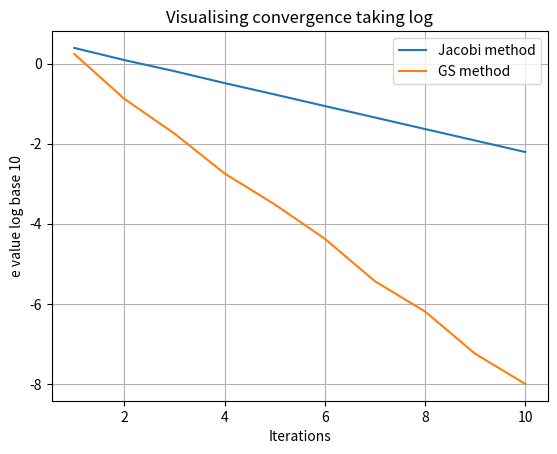

Here is the Python script that generated this plot:
from random import random
import math
from copy import copy
import matplotlib.pyplot as plt
import numpy as np

# creating class RowVectorFloat
class RowVectorFloat:
    # initialising a list which we got as argument
    def __init__(self, start = None):
        # if the given type is not of list
        if (type(start) != list):
            raise Exception("Can not create object of this type")
        self.maintain = start

    # print all elements separated wth space
    def __str__(self):
        strng = ""
        for item in self.maintain:
            strng += str(item) + " "
        return strng

    # return length
    def __len__(self):
        return len(self.maintain)

    # return the item at the given index
    def __getitem__(self, index):
        # if the index is not there in the list
        if(index < -len(self.maintain) or index >= len(self.maintain)):
            raise Exception("This index is not in the list")
        return self.maintain[index]

    # set the value at a given index
    def __setitem__(self, index, value):
        # if index is not there in the list
        if(index < -len(self.maintain) or index >= len(self.maintain)):
            raise Exception("This index is not in the list")
        self.maintain[index] = value
        
    # for operators the operations are defined
    def __mul__(self, num):
        # can only multiply by a number
        if(type(num)!=int):
            raise Exception("Cannot multiply")
        for i in range(len(self.maintain)):
            self.maintain[i]*=num
        return self

    # even in case of reverse multiplication answer will be same
    def __rmul__(self, num):
        return self.__mul__(num)

    # we can add two objects of same class
    def __add__(self, l1):
        if(type(l1) != RowVectorFloat or len(l1) != len(self.maintain)):
            raise Exception("Type error or len not matched")
        for i in range(len(self.maintain)):
            self.maintain[i]+=l1[i]
        return self

    def __truediv__(self, num):
        # can only divide by a number non zero
        if(num==0):
            raise Exception("Cannot Divide")
        for i in range(len(self.maintain)):
            self.maintain[i]/=num
        return self

    # even in case of reverse division error will be raised
    def __rtruediv__(self, num):
        raise Exception("Cannot Divide")

    # we can only sub in case of equal length and list type
    def __sub__(self, l1):
        if(type(l1) != RowVectorFloat or len(l1) != len(self.maintain)):
            raise Exception("Type error or len not matched")
        for i in range(len(self.maintain)):
            self.maintain[i]-=l1[i]
        return self

# creating square matrix class
class SquareMatrixFloat:
    # if we got a number then we will make a matrix of all zeroes
    def __init__(self, num = None):
        # in another case raise exception
        if(type(num)!=int):
            raise Exception("Int expected")
        mat = []
        for it in range(num):
            row = RowVectorFloat([0] * num)
            mat.append(row)
        self.mat = mat
        self.num = num

    # printing the matrix
    def __str__(self):
        string = "The matrix is:"
        for it in self.mat:
            string+="\n"+RowVectorFloat.__str__(it)
        return string

    # taking all the probabilities of i!=j to be random between 0 and 1 and others between 0 and n
    def sampleSymmetric(self):
        for it in range(self.num):
            for n in range(self.num):
                rad = random()
                if(it==n):
                    rad*=self.num
                self.mat[it][n] = rad
                
    # converting to rowechelon form
    def toRowEchelonForm(self):
        start = 0
        # for iterations in range of n
        for itr in range(self.num):
            # if number is not 0 then keeping it at place and dividing row by the number
            if(self.mat[itr][start] != 0):
                self.mat[itr]/=self.mat[itr][start]
                for other in range(itr+1, self.num):
                    if(self.mat[other][start] != 0):
                        self.mat[other]/=self.mat[other][start]
                        self.mat[other] = self.mat[other] - self.mat[itr]
                start += 1
                continue
            # else swapping till it gets 1 at the place and then dividing the row by the number
            for swap in range(itr+1, self.num):
                if(self.mat[swap][start] != 0):
                    self.mat[itr], self.mat[swap] = self.mat[swap], self.mat[itr]
                    self.mat[itr]/=self.mat[itr][start]
                    for other in range(itr+1, self.num):
                        if(self.mat[other][start] != 0):
                            self.mat[other]/=self.mat[other][start]
                            self.mat[other] = self.mat[other] - self.mat[itr]
                    start += 1
                    break

    # checking if the diagonal entry is big than sum of all others in the row
    def isDRDominant(self):
        final = True
        for it in range(self.num):
            sum = 0
            for it2 in range(self.num):
                sum += self.mat[it][it2]
            if(sum > 2*self.mat[it][it]):
                final = False
        return final

    # doing jsolve
    def jSolve(self, ans, it):
        # if it is not DRDominant then we can directly give the exception
        if(self.isDRDominant() == False):
            raise Exception("Not solving because convergence is not guranteed")
        # creating the x and e values initialised
        x = [0] * self.num
        e = []
        # for the number of iterations
        for itr in range(it):
            # in jacobi using the formula and calculating the value of new x
            x_new = copy(x)
            for i in range(self.num):
                val = 0
                for j in range(self.num):
                    if(j != i):
                        val+=self.mat[i][j]*x[j]
                x_new[i] = (ans[i] - val)/self.mat[i][i]
            # setting x to be new x
            x = copy(x_new)
            evl = 0
            # checking e by norm 2
            for i in range(self.num):
                val = 0
                for j in range(self.num):
                    val+=self.mat[i][j]*x[j]
                evl+=(val-ans[i])**2
            e.append(math.sqrt(evl))
        return e,x

    # similarly doing gSolve
    def gsSolve(self, ans, it):
        # generating error similarly
        if(self.isDRDominant() == False):
            raise Exception("Not solving because convergence is not guranteed")
        # initialise
        x = [0] * self.num
        e = []
        # using the formula
        for itr in range(it):
            x_new = copy(x)
            for i in range(self.num):
                val = 0
                for j in range(i):
                    val+=self.mat[i][j]*x_new[j]
                for j in range(i+1, self.num):
                    val+=self.mat[i][j]*x[j]
                x_new[i] = (ans[i] - val)/self.mat[i][i]
            x = copy(x_new)
            evl = 0
            # calculating e norm 2
            for i in range(self.num):
                val = 0
                for j in range(self.num):
                    val+=self.mat[i][j]*x[j]
                evl+=(val-ans[i])**2
            e.append(math.sqrt(evl))
        return e,x
            
# writing graph function
def graph(n=4, b=[1,2,3,4], it = 10):
    # taking matrix of given size
    s = SquareMatrixFloat(n)
    s.sampleSymmetric()
    # if not DRDominant then finding the one which will be dominant
    while not s.isDRDominant():
        s.sampleSymmetric()
    # finding e and x from jsolve and gsolve
    (e, x) = s.jSolve(b, it)
    (err1, x1) = s.gsSolve(b, it)
    xvalues = []
    # appending the values in x
    for x in range(it):
        xvalues.append(x+1)
    # plotting the required data
    plt.plot(xvalues, np.log10(e), label="Jacobi method")
    plt.plot(xvalues, np.log10(err1), label="GS method")
    plt.legend()
    plt.xlabel("Iterations")
    plt.ylabel("e value log base 10")
    plt.title("Visualising convergence taking log")
    plt.grid(True)
    plt.savefig("q3.png")
    plt.show()

# test it
graph()